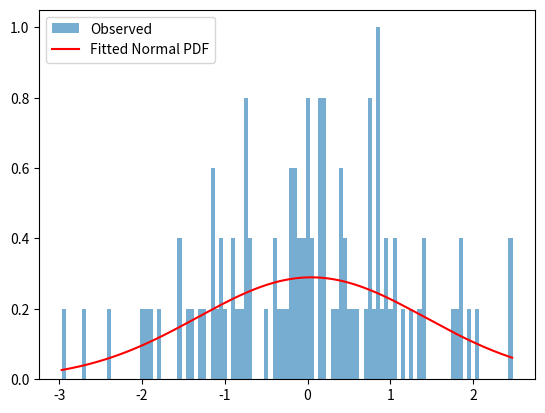

Write the Python code that produced this figure.
import random
import matplotlib.pyplot as plt 
import numpy as np
from scipy.stats import norm
import scipy.optimize as opt
###################################################################################
def chi2_func(params):
    mu, sigma = params
    expected_probs = norm.cdf(edges[1:], mu, sigma) - norm.cdf(edges[:-1], mu, sigma)
    expected_counts = expected_probs * len(nums)
    mask = expected_counts > 0  # avoid division by zero
    return np.sum((counts[mask] - expected_counts[mask])**2 / expected_counts[mask])
####################################################################
mu1=0
sigma1 = 1
nums = [random.gauss(mu1, sigma1) for _ in range(100)]
nums = np.array(nums)
#####################################################################

bin_edges = np.arange(min(nums), max(nums) + 0.05, 0.05)
counts, edges = np.histogram(nums, bins=bin_edges)
#########################################################################

result = opt.minimize(chi2_func, [0, 1], bounds=[(-5, 5), (0.1, 5)])
best_mu, best_sigma = result.x

print("Best fit μ:", best_mu)
print("Best fit σ:", best_sigma)


plt.hist(nums, bins=bin_edges, density=True, alpha=0.6, label="Observed")
x = np.linspace(min(nums), max(nums), 500)
plt.plot(x, norm.pdf(x, best_mu, best_sigma), 'r-', label="Fitted Normal PDF")
plt.legend()
plt.show()
		